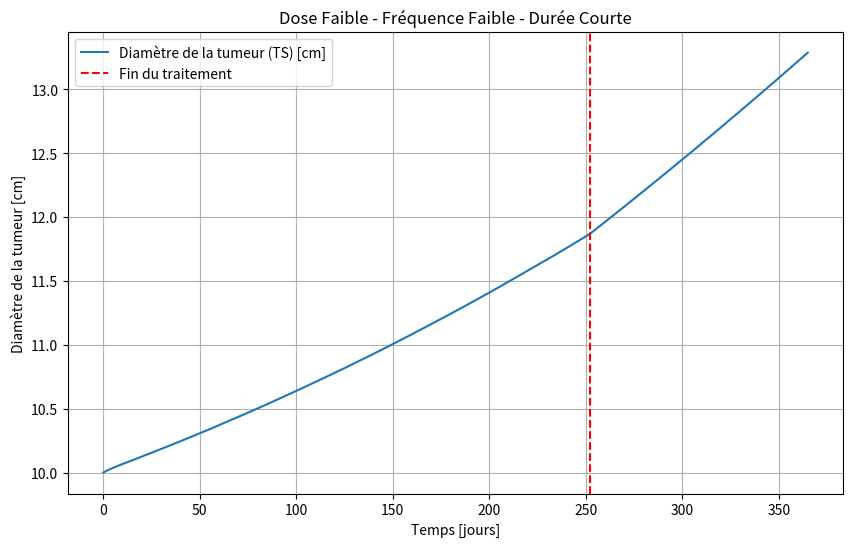
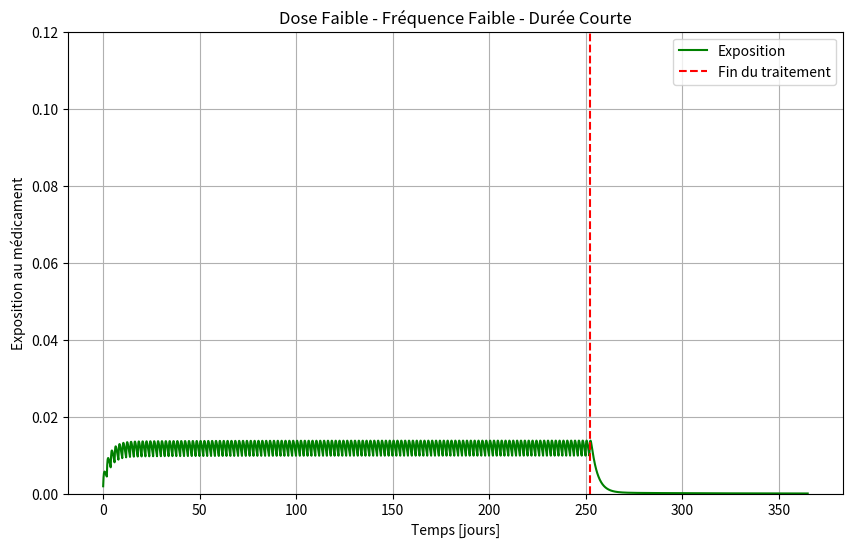

Write the Python code that produced these figures, in order.
"""
Simulazione modello TGI con dosaggio orale multiplo semplice
PK a due compartimenti (orale)
PD log-kill con decadimento esponenziale della resistenza
Unità: giorni
TS = diametro del tumore [cm]
TS0 = 10 cm
Trattamento: 20 mg ogni 2 giorni per i primi 210 giorni
Simulazione totale: 365 giorni
Grafici: Tumor Diameter (TS) e Exposure (Cc)
"""

import numpy as np
from scipy.integrate import solve_ivp
import matplotlib.pyplot as plt

# -----------------------------
# 1. PARAMETRI (unità in giorni)
# -----------------------------
ka = 3.024
CL = 818.4
V1 = 2700
V2 = 774
Q = 16.512

kge = 0.001     # crescita tumorale esponenziale [1/d]
kkill = 0.1   # tasso killing farmaco [1/d]
lambda_res = 0.002 # decadimento efficacia (resistenza) [1/d]

TS0 = 10.0

# -----------------------------
# 2. DOSE E REGIME TERAPEUTICO
# -----------------------------
dose = 20
treatment_duration = 252
dose_interval = 2.0
dose_times = np.arange(0, treatment_duration+0.1, dose_interval)
sim_duration = 365

# -----------------------------
# 3. FUNZIONE ODE
# -----------------------------
def tgi_model(t, y, dose_active=True):
    A_gut, Ac, Ap, TS, timeSinceTrtStart = y
    k12 = Q / V1
    k21 = Q / V2

    dA_gut = -ka * A_gut
    dAc = ka * A_gut - k12*Ac - (CL/V1)*Ac + k21*Ap
    dAp = k12*Ac - k21*Ap

    EXPOSURE = Ac / V1

    dtimeSinceTrtStart = 1.0 if dose_active else 0.0
    K = kkill * EXPOSURE * np.exp(-lambda_res * timeSinceTrtStart) * np.exp(-0.1*TS) if dose_active else 0.0

    if TS > 1e12:
        dTS = 0
    elif TS < 0.08:
        dTS = -K * TS
    else:
        dTS = kge * TS - K * TS

    return [dA_gut, dAc, dAp, dTS, dtimeSinceTrtStart]

# -----------------------------
# 4. SIMULAZIONE STEP PER STEP CON DOSI
# -----------------------------
dt_step = 0.1
t_eval = np.arange(0, sim_duration+dt_step, dt_step)

A_gut = 0.0
Ac = 0.0
Ap = 0.0
TS = TS0
timeSinceTrtStart = 0.0

TS_list = []
EXPOSURE_list = []
t_list = []

dose_index = 0

for t in t_eval:
    if dose_index < len(dose_times) and abs(t - dose_times[dose_index]) < 1e-6:
        A_gut += dose
        dose_index += 1

    dose_active = t <= treatment_duration

    y_current = [A_gut, Ac, Ap, TS, timeSinceTrtStart]
    sol = solve_ivp(lambda t, y: tgi_model(t, y, dose_active=dose_active),
                    [0, dt_step], y_current, method='RK45', t_eval=[dt_step])
    A_gut, Ac, Ap, TS, timeSinceTrtStart = sol.y[:, -1]

    TS_list.append(TS)
    EXPOSURE_list.append(Ac / V1)
    t_list.append(t)

t_array = np.array(t_list)
TS_array = np.array(TS_list)
EXPOSURE_array = np.array(EXPOSURE_list)

# -----------------------------
# 5. GRAFICI
# -----------------------------
plt.figure(figsize=(10,6))
plt.plot(t_array, TS_array, label="Diamètre de la tumeur (TS) [cm]")
plt.axvline(x=treatment_duration, color='red', linestyle='--', label="Fin du traitement")
plt.xlabel("Temps [jours]")
plt.ylabel("Diamètre de la tumeur [cm]")
plt.title("Dose Faible - Fréquence Faible - Durée Courte")
plt.legend()
plt.grid(True)
plt.show(block=False)

plt.figure(figsize=(10,6))
plt.plot(t_array, EXPOSURE_array, label="Exposition", color='green')
plt.axvline(x=treatment_duration, color='red', linestyle='--', label="Fin du traitement")
plt.xlabel("Temps [jours]")
plt.ylabel("Exposition au médicament")
plt.ylim([0, 0.12])
plt.title("Dose Faible - Fréquence Faible - Durée Courte")
plt.legend()
plt.grid(True)
plt.show()